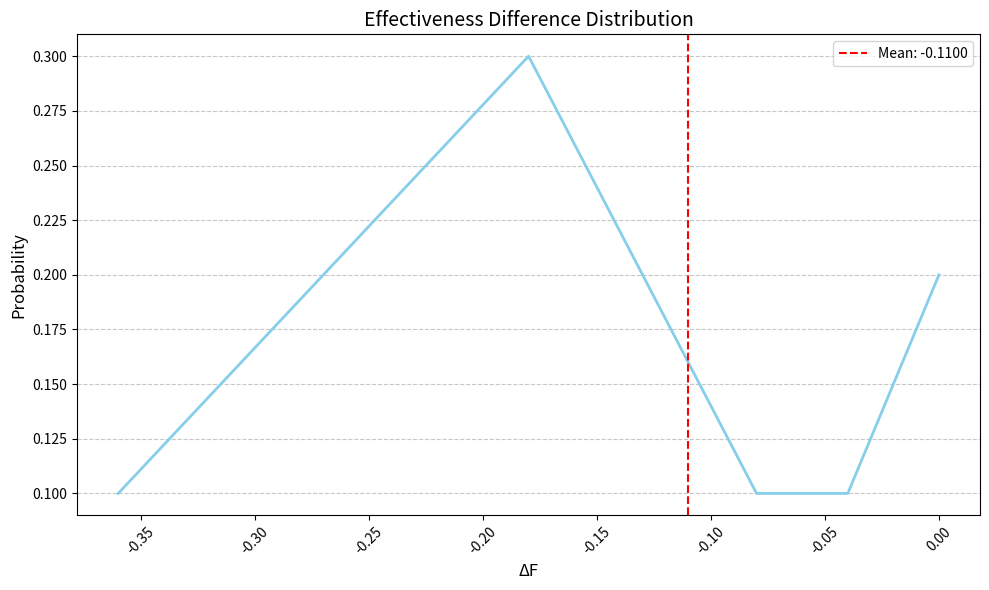

This chart was generated by the following Python code:
import numpy as np
from itertools import product
import matplotlib.pyplot as plt
from matplotlib.ticker import PercentFormatter


class EffectivenessCalculator:
    def __init__(self, state_weights=None, state_effectiveness=None):
        """
        初始化效能计算参数
        :param state_weights: 各设备权重列表，顺序对应X1-X4
        :param state_effectiveness: 各状态的效能贡献字典，格式为{状态值: 贡献值}
        """
        # 默认参数采用论文案例中的定义
        self.weights = state_weights if state_weights else [0.4, 0.2, 0.2, 0.2]
        self.effectiveness = state_effectiveness if state_effectiveness else {'0': 1, '1': 0.8, '2': 0.1, '3': 0}
        self.num_devices = len(self.weights)
        self.states = list(self.effectiveness.keys())

    def calculate_efficiency(self, state_vector):
        """
        计算单个状态向量的效能值
        :param state_vector: 设备状态向量，如(0,1,0,3)
        :return: 效能值
        """
        if len(state_vector) != self.num_devices:
            raise ValueError("状态向量长度必须与设备数量一致")
        return sum(self.weights[i] * self.effectiveness[state]
                   for i, state in enumerate(state_vector))

    # def generate_state_space(self):
    #     """生成所有可能的状态组合（离散状态空间）"""
    #     return list(product(self.states, repeat=self.num_devices))

    def compute_efficiency_distribution(self, joint_distribution):
        """
        计算效能分布
        :param joint_distribution: X(t)和X(t+1)的联合分布字典，格式为{(x_t, x_t1): probability}
        :return: 效能差分布字典 {delta_f: probability}
        """
        # state_space = self.generate_state_space()
        eff_dist = {}

        for (x_t, x_t1), prob in joint_distribution.items():
            eff_t = self.calculate_efficiency(x_t)
            eff_t1 = self.calculate_efficiency(x_t1)
            delta_f = eff_t1 - eff_t

            if delta_f in eff_dist:
                eff_dist[delta_f] += prob
            else:
                eff_dist[delta_f] = prob

        # 标准化概率分布（处理浮点精度误差）
        total = sum(eff_dist.values())
        if abs(total - 1.0) > 1e-9:
            eff_dist = {k: v / total for k, v in eff_dist.items()}

        return eff_dist

    def calculate_statistics(self, eff_dist):
        """
        计算效能均值和信息熵
        :param eff_dist: 效能差分布字典 {delta_f: probability}
        :return: (均值, 信息熵)
        """
        delta_f, probs = zip(*eff_dist.items())
        mean = np.sum([df * p for df, p in zip(delta_f, probs)])
        entropy = -np.sum([p * np.log2(p) for p in probs if p > 0])  # 使用log2计算信息熵
        return mean, entropy


def plot_efficiency_distribution(eff_dist, title="Effectiveness Difference Distribution", show_mean=True):
    """
    绘制效能差分布折线图

    参数:
    - eff_dist: 效能差分布字典 {delta_f: probability}
    - title: 图表标题
    - show_mean: 是否显示均值线
    """
    # 解决负号显示问题
    plt.rcParams['axes.unicode_minus'] = False

    # 准备数据
    delta_f, probs = zip(*sorted(eff_dist.items()))

    # 创建画布
    plt.figure(figsize=(10, 6))

    # 绘制折线图（使用marker显示离散点）
    plt.plot(delta_f, probs, '-', color='skyblue', linewidth=2)

    # # 添加数据标签
    # for x, y in zip([f"{df:.2f}" for df in delta_f], probs):
    #     plt.annotate(f'{y:.2%}',
    #                  (x, y),
    #                  textcoords="offset points",
    #                  xytext=(0, 10),
    #                  ha='center',
    #                  fontsize=9)

    # 添加均值线
    if show_mean:
        mean = np.sum([df * p for df, p in zip(delta_f, probs)])
        plt.axvline(x=mean, color='r', linestyle='--', label=f'Mean: {mean:.4f}')

        plt.legend()

    # 设置图表属性
    plt.title(title, fontsize=14)
    plt.xlabel('ΔF', fontsize=12)
    plt.ylabel('Probability', fontsize=12)
    plt.xticks(rotation=45)
    # plt.gca().yaxis.set_major_formatter(PercentFormatter(1.0))
    plt.grid(axis='y', linestyle='--', alpha=0.7)
    plt.tight_layout()

    return plt


# 示例用法
if __name__ == "__main__":
    # 示例联合分布：假设X(t)和X(t+1)的联合概率分布（需根据实际输入调整）
    # 格式：{(x_t_state_vector, x_t1_state_vector): probability}
    # 状态向量顺序：(X1, X2, X3, X4)，每个元素为0-3的整数
    sample_joint_dist = {
        (('0', '0', '0', '0'), ('0', '0', '0', '0')): 0.2,
        (('0', '0', '0', '0'), ('1', '0', '0', '0')): 0.1,
        (('0', '0', '0', '0'), ('0', '1', '0', '0')): 0.1,
        (('0', '0', '0', '0'), ('0', '0', '1', '0')): 0.1,
        (('0', '0', '0', '0'), ('0', '0', '0', '1')): 0.1,
        (('0', '0', '0', '0'), ('2', '0', '0', '0')): 0.1,
        (('0', '0', '0', '0'), ('0', '2', '0', '0')): 0.1,
        (('0', '0', '0', '0'), ('0', '0', '2', '0')): 0.1,
        (('0', '0', '0', '0'), ('0', '0', '0', '2')): 0.1
    }
    # 初始化计算实例
    calculator = EffectivenessCalculator()

    # 计算效能分布
    eff_dist = calculator.compute_efficiency_distribution(sample_joint_dist)
    print("效能差分布:（负效能差表示网络效能下降）")
    for delta_f, prob in sorted(eff_dist.items(), key=lambda x: x[0]):
        print(f"ΔF={delta_f:.2f}: P={prob:.4f}")

    # 计算统计量
    mean, entropy = calculator.calculate_statistics(eff_dist)
    print(f"\n效能均值: {mean:.4f}")
    print(f"信息熵: {entropy:.4f} bit")

    # 绘制效能分布图表
    plt = plot_efficiency_distribution(eff_dist)
    plt.savefig('eff_dist.png', dpi=300, bbox_inches='tight')
    plt.show()
